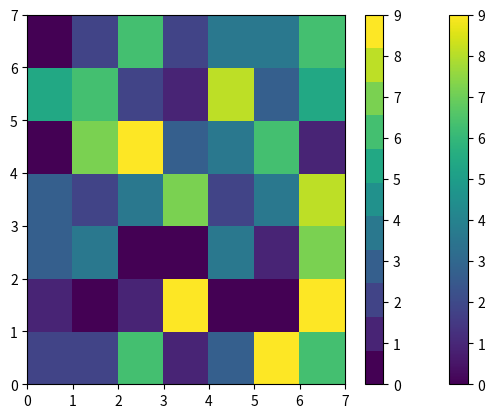

The script that saved this image:
import matplotlib.pyplot as plt
import numpy as np

#Цветовое распределение
np.random.seed(123)
vals = np.random.randint(10, size=(7, 7))
plt.pcolor(vals)

#colorbar
np.random.seed(123)
vals = np.random.randint(10, size=(7, 7))
plt.pcolor(vals)
plt.colorbar()

#Colorbar с дискретным разделением цветов
np.random.seed(123)
vals = np.random.randint(10, size=(7, 7))
plt.pcolor(vals, cmap=plt.get_cmap('viridis', 11) )
plt.colorbar()

plt.show()
